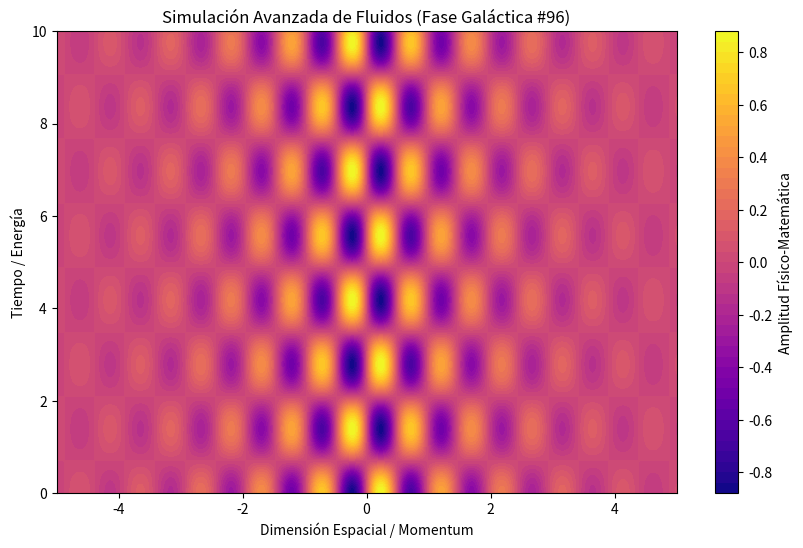

Write the Python code that produced this figure.
%matplotlib inline
# Simulación Galáctica: Fluidos - Variante 96
import numpy as np
import matplotlib.pyplot as plt

# Parámetros Físicos Aleatorios
param_1 = 6.439
param_2 = 2.253
param_3 = 0.553

t = np.linspace(0, 10, 500)
x = np.linspace(-5, 5, 500)
X, T = np.meshgrid(x, t)

# Ecuación Base (Avanzada)
Z = np.sin(X * param_1) * np.cos(T * param_2) * np.exp(-np.abs(X) * param_3)

plt.figure(figsize=(10, 6))
plt.contourf(X, T, Z, 50, cmap='plasma')
plt.colorbar(label='Amplitud Físico-Matemática')
plt.title(r'Simulación Avanzada de Fluidos (Fase Galáctica #96)')
plt.xlabel('Dimensión Espacial / Momentum')
plt.ylabel('Tiempo / Energía')
plt.show()
